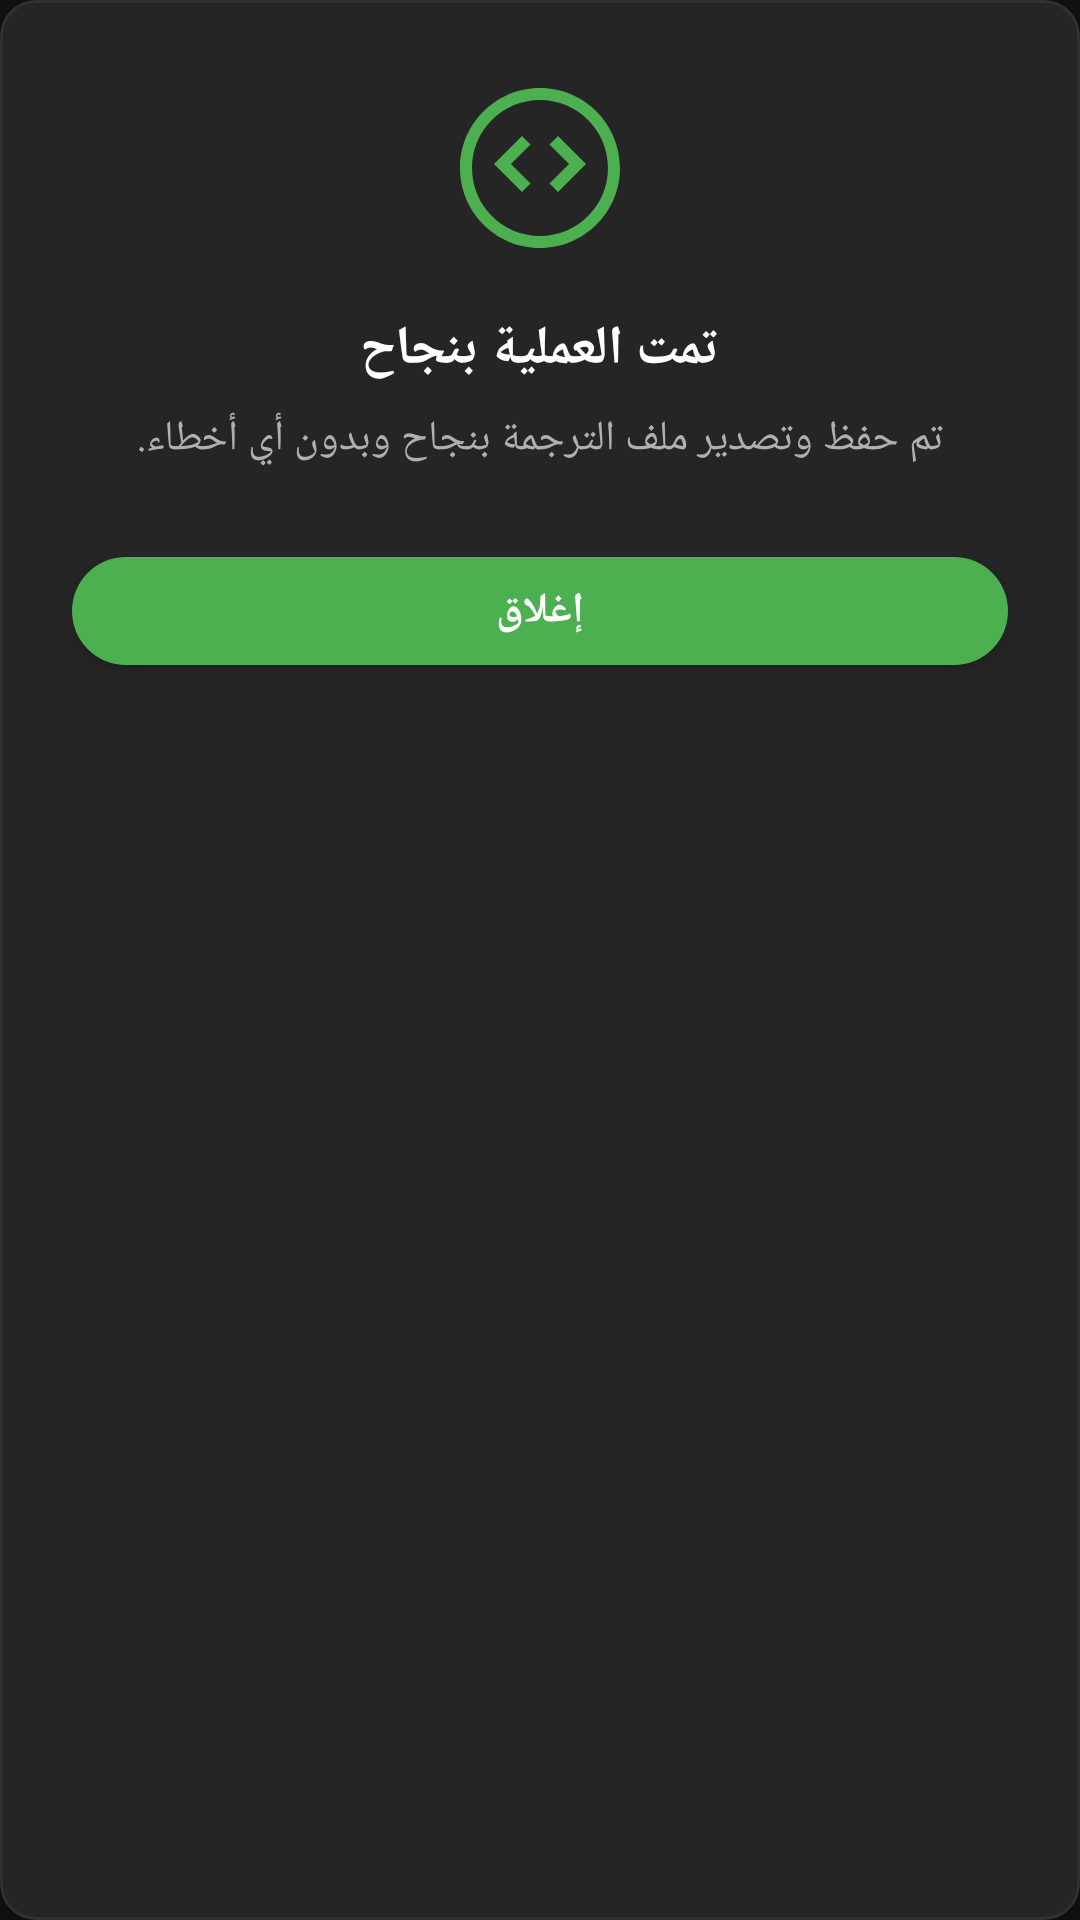

This screen was rendered from an Android layout file. Write that file and the resources it references.
<!-- AndroidManifest.xml: application theme Theme.MyApplication -->
<!-- res/layout/dialog_success.xml -->
<?xml version="1.0" encoding="utf-8"?>
<com.google.android.material.card.MaterialCardView xmlns:android="http://schemas.android.com/apk/res/android"
    xmlns:app="http://schemas.android.com/apk/res-auto"
    android:layout_width="320dp"
    android:layout_height="wrap_content"
    android:layout_gravity="center"
    app:cardBackgroundColor="@color/card_bg"
    app:cardCornerRadius="@dimen/card_corner_radius"
    app:cardElevation="@dimen/elevation_card"
    app:strokeColor="@color/divider"
    app:strokeWidth="1dp">

    <LinearLayout
        android:layout_width="match_parent"
        android:layout_height="wrap_content"
        android:gravity="center"
        android:orientation="vertical"
        android:padding="@dimen/spacing_large">

        
        <ImageView
            android:layout_width="64dp"
            android:layout_height="64dp"
            android:src="@drawable/ic_logo"
            android:contentDescription="نجاح"
            app:tint="@color/accent_color" />

        <TextView
            android:id="@+id/dialog_success_title"
            android:layout_width="wrap_content"
            android:layout_height="wrap_content"
            android:layout_marginTop="@dimen/spacing_medium"
            android:text="@string/dialog_success_title"
            android:textColor="@color/text_primary"
            android:textSize="@dimen/text_size_title_medium"
            android:textStyle="bold" />

        <TextView
            android:id="@+id/dialog_success_msg"
            android:layout_width="wrap_content"
            android:layout_height="wrap_content"
            android:layout_marginTop="@dimen/spacing_small"
            android:gravity="center"
            android:text="@string/dialog_success_msg"
            android:textColor="@color/text_secondary"
            android:textSize="@dimen/text_size_body_medium" />

        <com.google.android.material.button.MaterialButton
            android:id="@+id/btn_dialog_success_ok"
            android:layout_width="match_parent"
            android:layout_height="48dp"
            android:layout_marginTop="@dimen/spacing_large"
            android:text="@string/btn_close_dialog"
            android:textColor="@color/white"
            android:textSize="@dimen/text_size_body_medium"
            android:textStyle="bold"
            app:backgroundTint="@color/accent_color"
            app:cornerRadius="@dimen/button_corner_radius" />

    </LinearLayout>
</com.google.android.material.card.MaterialCardView>
<!-- resources referenced by this layout -->
<resources>
  <color name="accent_color">#4CAF50</color>
  <color name="card_bg">#252526</color>
  <color name="divider">#303030</color>
  <color name="text_primary">#FFFFFF</color>
  <color name="text_secondary">#B0B0B0</color>
  <color name="white">#FFFFFF</color>
  <dimen name="button_corner_radius">24dp</dimen>
  <dimen name="card_corner_radius">12dp</dimen>
  <dimen name="elevation_card">4dp</dimen>
  <dimen name="spacing_large">24dp</dimen>
  <dimen name="spacing_medium">16dp</dimen>
  <dimen name="spacing_small">8dp</dimen>
  <dimen name="text_size_body_medium">14sp</dimen>
  <dimen name="text_size_title_medium">18sp</dimen>
  <!-- drawable ic_logo (drawable) -->
  <vector xmlns:android="http://schemas.android.com/apk/res/android"
      android:width="48dp"
      android:height="48dp"
      android:viewportWidth="24"
      android:viewportHeight="24">
    <path
        android:fillColor="#4CAF50"
        android:pathData="M12,2C6.48,2 2,6.48 2,12s4.48,10 10,10 10,-4.48 10,-10S17.52,2 12,2zm0,1.5c4.69,0 8.5,3.81 8.5,8.5s-3.81,8.5 -8.5,8.5S3.5,16.69 3.5,12 7.31,3.5 12,3.5zm-2.25,4.5L6.25,11.5l3.5,3.5 1.06,-1.06L8.37,11.5l2.44,-2.44-1.06,-1.06zm4.5,0l-1.06,1.06 2.44,2.44-2.44,2.44 1.06,1.06 3.5,-3.5-3.5,-3.5z"/>
  </vector>
  <string name="btn_close_dialog">إغلاق</string>
  <string name="dialog_success_msg">تم حفظ وتصدير ملف الترجمة بنجاح وبدون أي أخطاء.</string>
  <string name="dialog_success_title">تمت العملية بنجاح</string>
  <style name="Theme.MyApplication" parent="Theme.MaterialComponents.NoActionBar">
          
          <item name="colorPrimary">@color/primary</item>
          <item name="colorPrimaryVariant">@color/primary_variant</item>
          <item name="colorOnPrimary">@color/on_primary</item>
          
          <item name="colorSecondary">@color/secondary</item>
          <item name="colorOnSecondary">@color/on_secondary</item>
          
          <item name="android:statusBarColor">@color/primary_bg</item>
          <item name="android:windowLightStatusBar">false</item>
          
          <item name="android:navigationBarColor">@color/primary_bg</item>
          
          <item name="android:windowBackground">@color/primary_bg</item>
          <item name="colorSurface">@color/surface</item>
          <item name="colorOnSurface">@color/on_surface</item>
          
          
          <item name="android:textColorPrimary">@color/text_primary</item>
          <item name="android:textColorSecondary">@color/text_secondary</item>
          
          
          <item name="colorControlHighlight">@color/accent_color_translucent</item>
          
          
          <item name="popupMenuStyle">@style/Widget.MyApplication.PopupMenu</item>
      </style>
  <color name="primary">#4CAF50</color>
  <color name="primary_variant">#388E3C</color>
  <color name="on_primary">#FFFFFF</color>
  <color name="secondary">#1E1E1E</color>
  <color name="on_secondary">#FFFFFF</color>
  <color name="primary_bg">#121212</color>
  <color name="surface">#1E1E1E</color>
  <color name="on_surface">#FFFFFF</color>
  <color name="accent_color_translucent">#224CAF50</color>
  <style name="Widget.MyApplication.PopupMenu" parent="Widget.AppCompat.PopupMenu">
          <item name="android:popupBackground">@drawable/bg_card_custom</item>
      </style>
  <!-- drawable bg_card_custom (drawable) -->
  <?xml version="1.0" encoding="utf-8"?>
  <ripple xmlns:android="http://schemas.android.com/apk/res/android"
      android:color="@color/accent_color_translucent">
      <item>
          <shape android:shape="rectangle">
              <solid android:color="@color/card_bg" />
              <stroke
                  android:width="1dp"
                  android:color="@color/divider" />
              <corners android:radius="@dimen/card_corner_radius" />
          </shape>
      </item>
  </ripple>
</resources>
